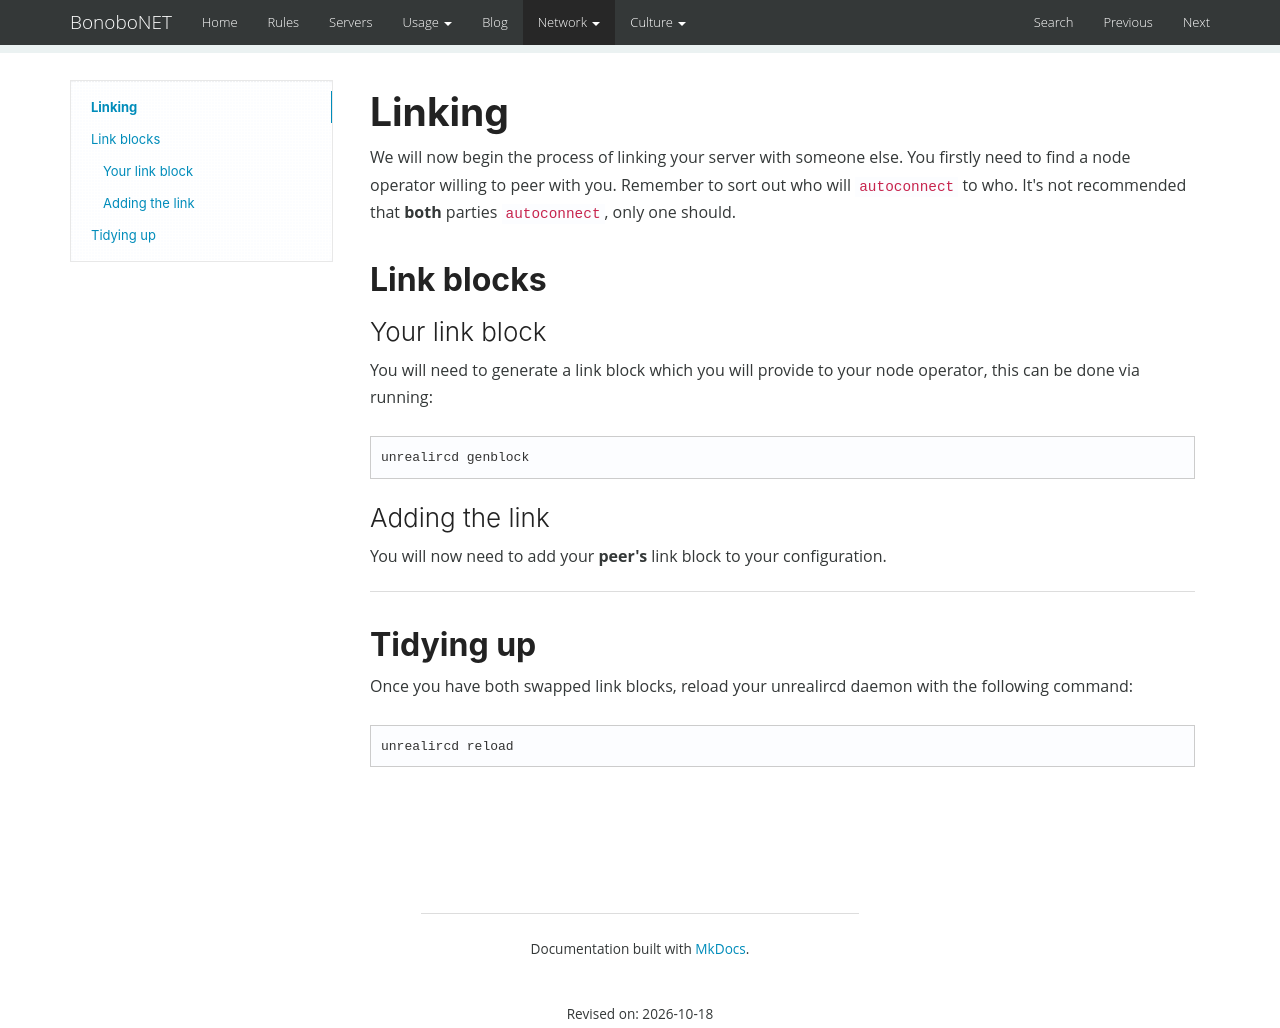

repository: bonobonet/bonobonet.github.io · page: network/config/linking/index.html · generator: mkdocs

Linking
=======

We will now begin the process of linking your server with someone else. You firstly need to find
a node operator willing to peer with you. Remember to sort out who will `autoconnect` to who. It's not recommended
that **both** parties `autoconnect`, only one should.

## Link blocks

### Your link block

You will need to generate a link block which you will provide to your node operator, this
can be done via running:

```bash
unrealircd genblock
```

### Adding the link

You will now need to add your **peer's** link block to your configuration.

---

## Tidying up

Once you have both swapped link blocks, reload your unrealircd daemon with the following
command:

```bash
unrealircd reload
```
